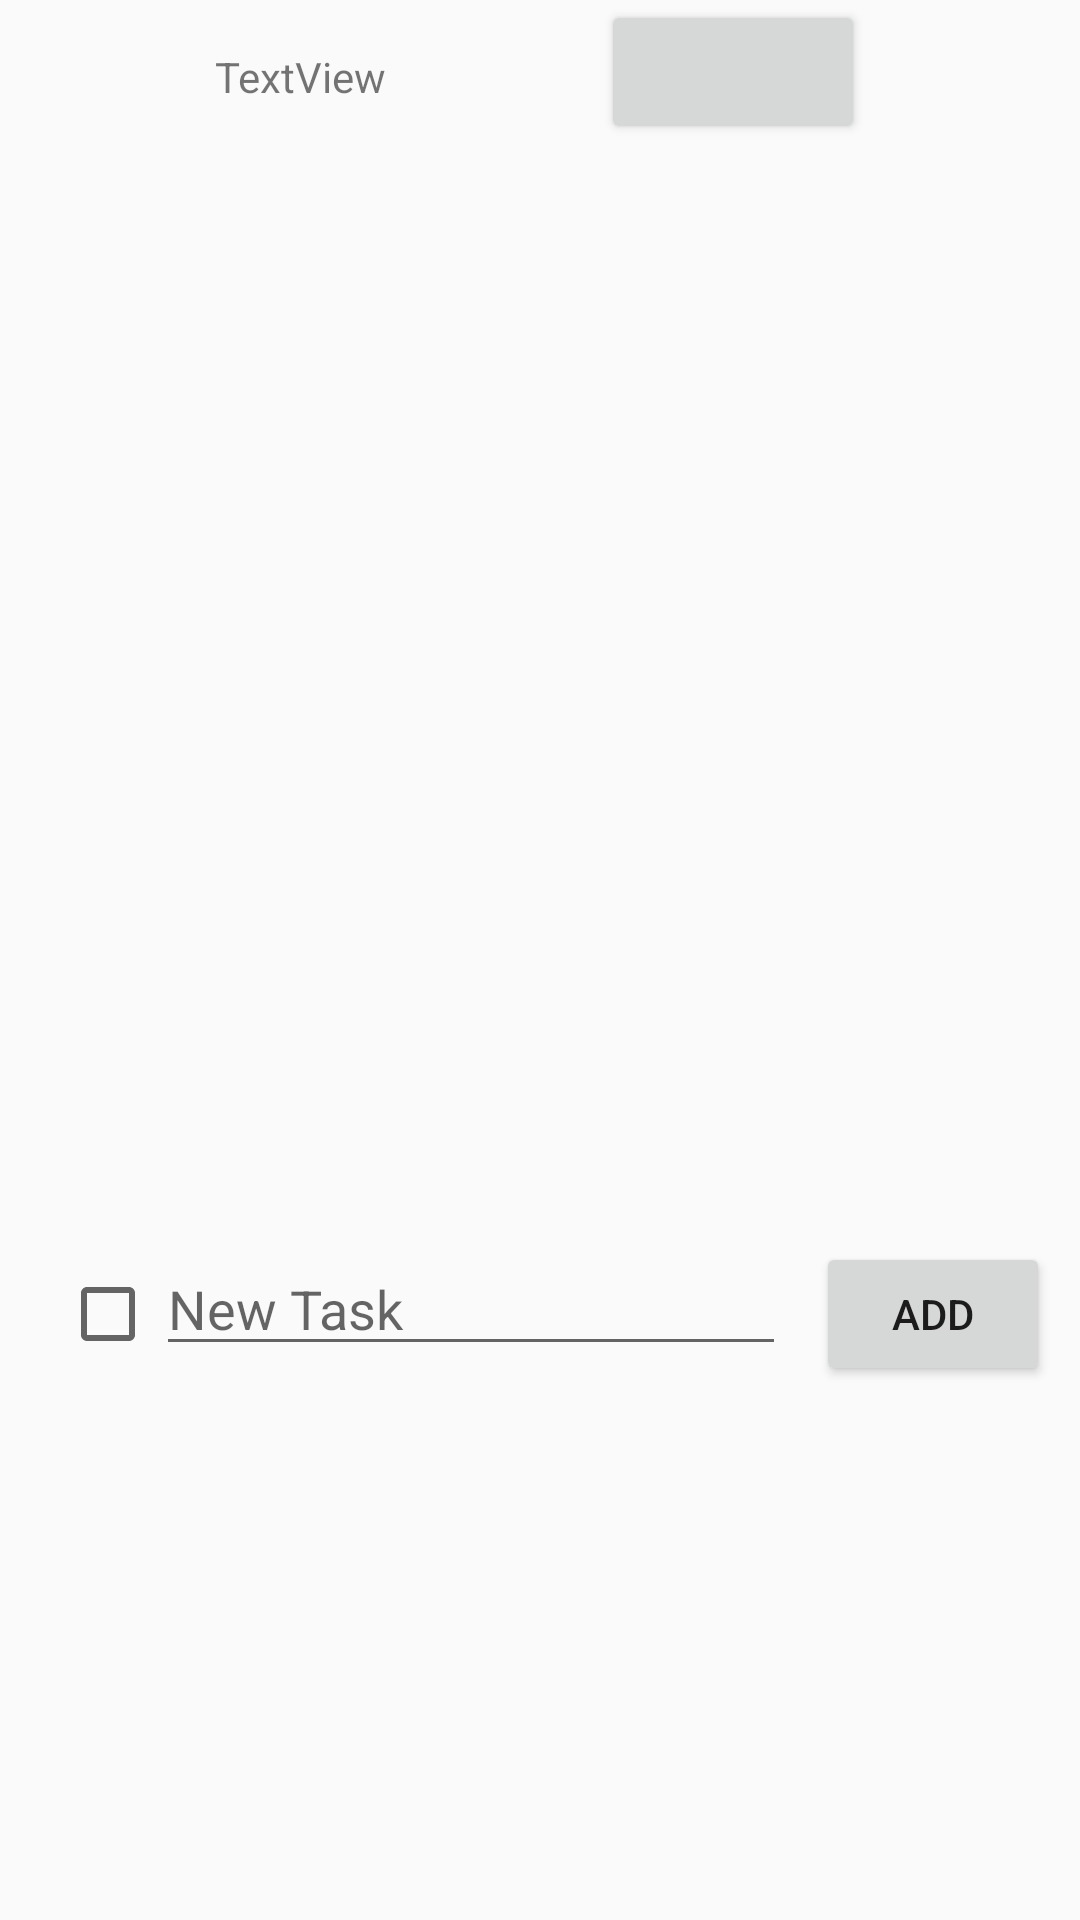

Reconstruct the res/layout file that produces this screen, plus the resources it refers to.
<!-- AndroidManifest.xml: application theme Theme.AppCompat.Light.NoActionBar -->
<!-- res/layout/recycler_shopping_daily.xml -->
<?xml version="1.0" encoding="utf-8"?>
<androidx.constraintlayout.widget.ConstraintLayout xmlns:android="http://schemas.android.com/apk/res/android"
    xmlns:app="http://schemas.android.com/apk/res-auto"
    xmlns:tools="http://schemas.android.com/tools"
    android:layout_width="match_parent"
    android:layout_height="wrap_content">

    <TextView
        android:id="@+id/tx_date"
        android:layout_width="wrap_content"
        android:layout_height="wrap_content"
        android:layout_marginTop="16dp"
        android:text="TextView"
        app:layout_constraintEnd_toStartOf="@+id/btn_add"
        app:layout_constraintHorizontal_bias="0.087"
        app:layout_constraintStart_toStartOf="parent"
        app:layout_constraintTop_toTopOf="parent" />

    <Button
        android:id="@+id/btn_add"
        android:layout_width="wrap_content"
        android:layout_height="wrap_content"
        app:layout_constraintEnd_toEndOf="parent"
        app:layout_constraintHorizontal_bias="0.5"
        app:layout_constraintStart_toEndOf="@+id/tx_date"
        app:layout_constraintTop_toTopOf="parent" />

    <androidx.recyclerview.widget.RecyclerView
        android:id="@+id/recyclerView2"
        android:layout_width="match_parent"
        android:layout_height="wrap_content"
        android:layout_marginBottom="10dp"
        app:layout_constraintBottom_toTopOf="@id/layout_enter"
        app:layout_constraintEnd_toEndOf="parent"
        app:layout_constraintHorizontal_bias="0.0"
        app:layout_constraintStart_toStartOf="parent"
        app:layout_constraintTop_toBottomOf="@+id/btn_add"
        app:layout_constraintVertical_bias="1.0">

    </androidx.recyclerview.widget.RecyclerView>

    <LinearLayout
        android:id="@+id/layout_enter"
        android:layout_width="match_parent"
        android:layout_height="wrap_content"
        android:orientation="horizontal"
        app:layout_constraintBottom_toBottomOf="parent"
        app:layout_constraintEnd_toEndOf="parent"
        app:layout_constraintHorizontal_bias="0.5"
        app:layout_constraintStart_toStartOf="parent"
        app:layout_constraintTop_toBottomOf="@+id/recyclerView2">

        <CheckBox
            android:id="@+id/checkBox2"
            android:layout_width="wrap_content"
            android:layout_height="wrap_content"
            android:layout_marginLeft="20dp" />

        <EditText
            android:id="@+id/editTextTextPersonName"
            android:layout_width="wrap_content"
            android:layout_height="wrap_content"
            android:ems="10"
            android:inputType="textPersonName"
            android:hint="New Task" />

        <Button
            android:id="@+id/btn_add_new"
            android:layout_width="wrap_content"
            android:layout_height="wrap_content"
            android:layout_marginLeft="10dp"
            android:layout_marginRight="10dp"
            android:text="ADD" />
    </LinearLayout>
</androidx.constraintlayout.widget.ConstraintLayout>
<!-- resources referenced by this layout -->
<resources>

</resources>
